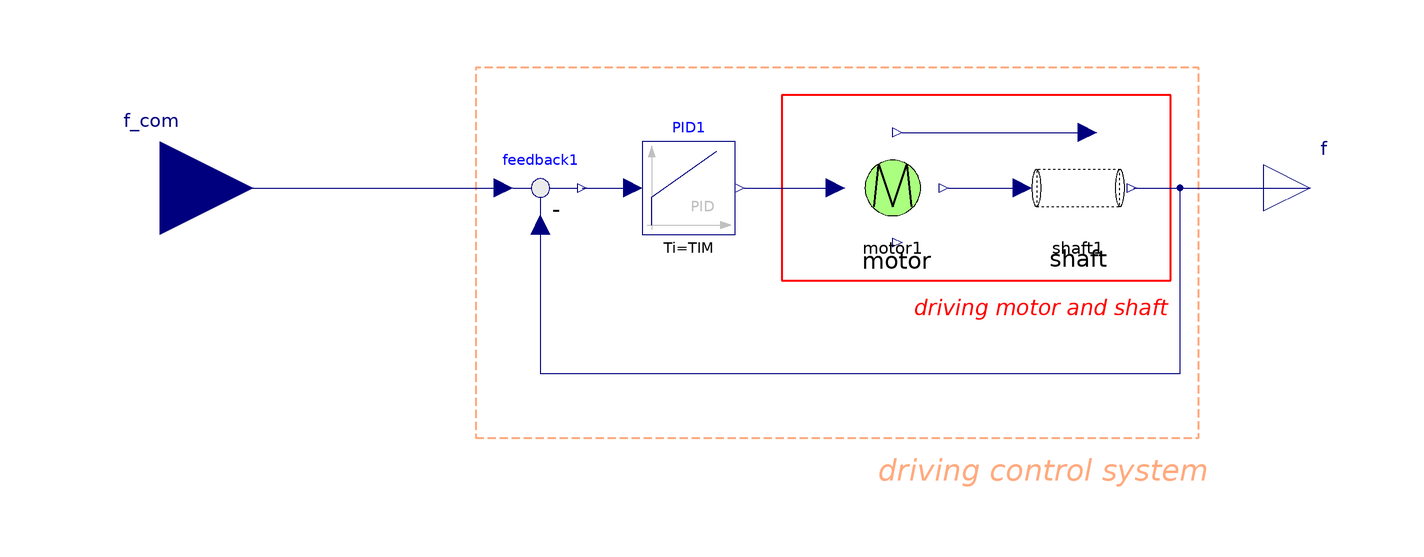

The component connection diagram of the Modelica model below, drawn from its own Placement and Line annotations.

model DrivingSystem
      import Modelica.Constants.pi;
      parameter Real KM = 100;
      parameter Real TIM = 0.5;
      parameter Real TDM = 0;
      Modelica.Blocks.Math.Feedback feedback1 annotation(
        Placement(visible = true, transformation(origin = {-196, 0}, extent = {{-10, -10}, {10, 10}}, rotation = 0)));
      Modelica.Blocks.Interfaces.RealOutput f annotation(
        Placement(visible = true, transformation(origin = {-30, 0}, extent = {{-10, -10}, {10, 10}}, rotation = 0), iconTransformation(origin = {110, 0}, extent = {{-10, -10}, {10, 10}}, rotation = 0)));
      Modelica.Blocks.Continuous.PID PID1(Td = TDM, Ti = TIM, k = KM) annotation(
        Placement(visible = true, transformation(origin = {-164, 0}, extent = {{-10, -10}, {10, 10}}, rotation = 0)));
      Modelica.Blocks.Interfaces.RealInput f_com annotation(
        Placement(visible = true, transformation(origin = {-278, 0}, extent = {{-20, -20}, {20, 20}}, rotation = 0), iconTransformation(origin = {-120, 0}, extent = {{-20, -20}, {20, 20}}, rotation = 0)));
      BearingLibrary.DrivingSystem.Motor motor1 annotation(
        Placement(visible = true, transformation(origin = {-120, 0}, extent = {{-10, -10}, {10, 10}}, rotation = 0)));
      BearingLibrary.DrivingSystem.Shaft shaft1 annotation(
        Placement(visible = true, transformation(origin = {-80, 0}, extent = {{-10, -10}, {10, 10}}, rotation = 0)));
    equation
      connect(feedback1.u2, f) annotation(
        Line(points = {{-196, -8}, {-196, -8}, {-196, -40}, {-58, -40}, {-58, 0}, {-30, 0}, {-30, 0}}, color = {0, 0, 127}));
      connect(motor1.Torque, shaft1.u) annotation(
        Line(points = {{-118, 12}, {-78, 12}, {-78, 12}, {-78, 12}}, color = {0, 0, 127}));
      connect(shaft1.f_out, f) annotation(
        Line(points = {{-68, 0}, {-38, 0}, {-38, 0}, {-30, 0}}, color = {0, 0, 127}));
      connect(motor1.f, shaft1.f_in) annotation(
        Line(points = {{-108, 0}, {-92, 0}, {-92, 0}, {-92, 0}}, color = {0, 0, 127}));
      connect(PID1.y, motor1.v) annotation(
        Line(points = {{-152, 0}, {-134, 0}, {-134, 0}, {-132, 0}}, color = {0, 0, 127}));
      connect(f_com, feedback1.u1) annotation(
        Line(points = {{-278, 0}, {-206, 0}, {-206, 0}, {-204, 0}}, color = {0, 0, 127}));
      connect(feedback1.y, PID1.u) annotation(
        Line(points = {{-187, 0}, {-177, 0}, {-177, 0}, {-177, 0}}, color = {0, 0, 127}));
      annotation(
        Diagram(coordinateSystem(extent = {{-300, -100}, {300, 100}}, initialScale = 0.1), graphics = {Rectangle(origin = {-124, 12}, lineColor = {255, 0, 0}, lineThickness = 0.5, extent = {{-20, 8}, {64, -32}}), Text(origin = {-105, -25}, lineColor = {255, 0, 0}, extent = {{-11, 3}, {45, -5}}, textString = "driving motor and shaft", fontName = "Arial", textStyle = {TextStyle.Italic}), Rectangle(origin = {-160, 6}, lineColor = {255, 170, 127}, pattern = LinePattern.Dash, lineThickness = 0.5, extent = {{-50, 20}, {106, -60}}), Text(origin = {-100, -60}, lineColor = {255, 170, 127}, extent = {{-25, 3}, {50, -5}}, textString = "driving control system", fontName = "Arial", textStyle = {TextStyle.Italic})}),
        Icon(coordinateSystem(initialScale = 0.1), graphics = {Rectangle(lineColor = {255, 170, 255}, pattern = LinePattern.DashDotDot, lineThickness = 1, extent = {{-100, 100}, {100, -100}}), Text(origin = {7, -131}, extent = {{-47, 9}, {47, -9}}, textString = "DrivingSystem", fontName = "Arial", textStyle = {TextStyle.Bold})}),
        __OpenModelica_commandLineOptions = "");
    end DrivingSystem;